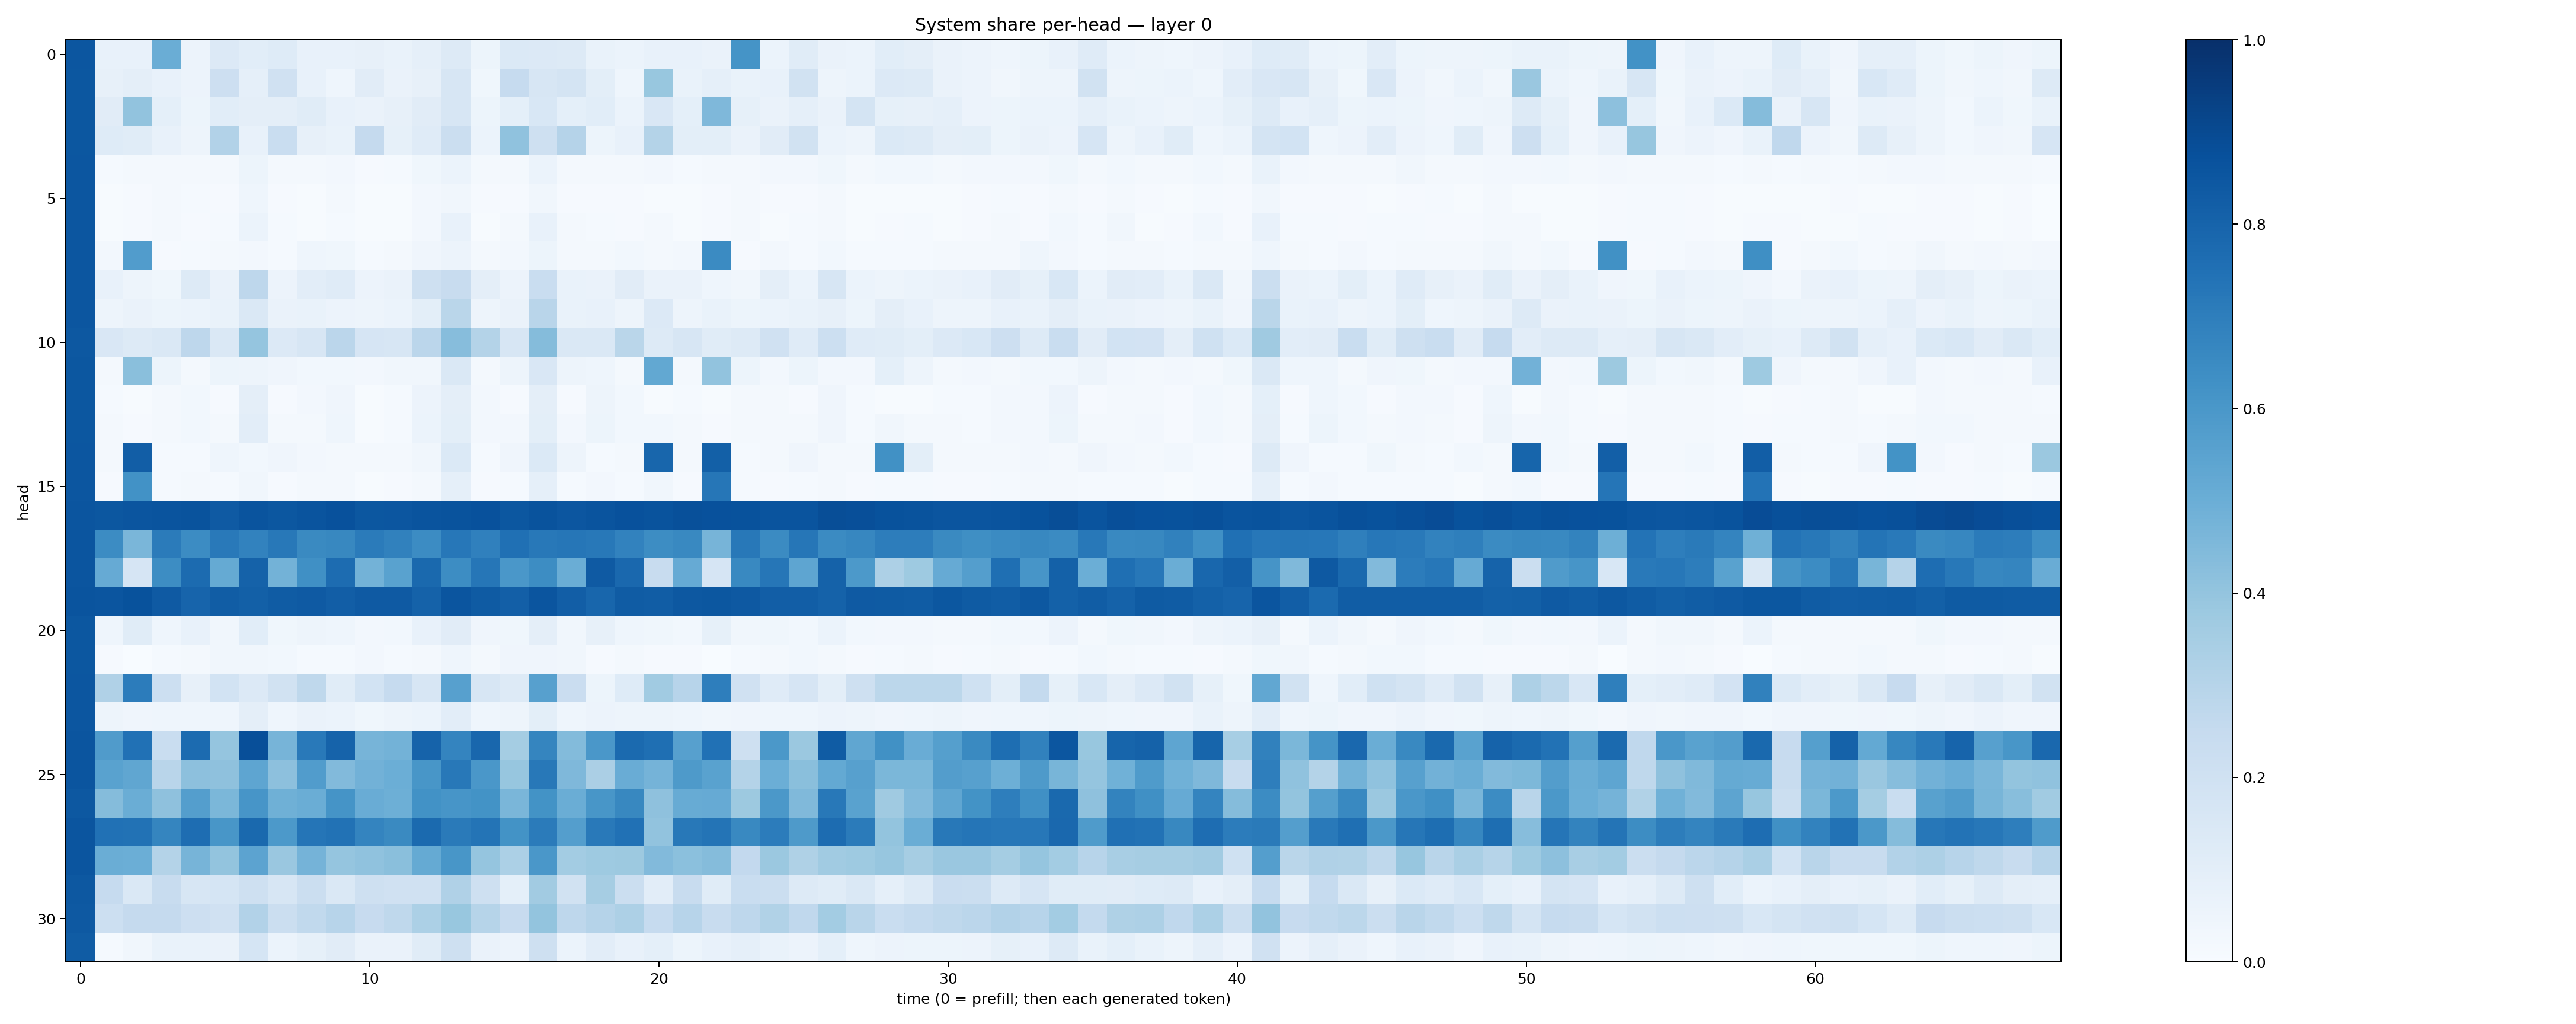

Values plotted in this chart, from the file beside it:
0.85190815, 0.075735025, 0.072577395, 0.5009294, 0.057808578, 0.13556288, 0.10678387, 0.12118276, 0.07151813, 0.07529974, 0.07943799, 0.06659373, 0.089228906, 0.1327336, 0.054441005, 0.13687637, 0.1346456, 0.12987326, 0.06929054, 0.06185328, 0.077616185, 0.070571356, 0.065549426, 0.6167769
0.8506, 0.07844, 0.09499, 0.07484, 0.05714, 0.2125, 0.08595, 0.1976, 0.07691, 0.04654, 0.112, 0.06335, 0.08059, 0.1611, 0.03842, 0.2497, 0.1587, 0.179, 0.09909, 0.04411, 0.3884, 0.06671, 0.08632, 0.06994
0.8497, 0.1095, 0.4031, 0.09262, 0.05243, 0.1057, 0.09644, 0.09632, 0.1154, 0.07414, 0.06474, 0.08106, 0.1125, 0.1626, 0.05282, 0.09264, 0.1557, 0.0911, 0.1093, 0.06129, 0.1492, 0.09244, 0.4496, 0.08384
0.8485, 0.1243, 0.1133, 0.07678, 0.04915, 0.3122, 0.0765, 0.231, 0.08078, 0.06771, 0.2501, 0.08517, 0.1196, 0.2212, 0.06099, 0.4086, 0.207, 0.3025, 0.0533, 0.0727, 0.3072, 0.09958, 0.09916, 0.06616
0.8536, 0.0137, 0.02252, 0.01739, 0.02132, 0.02165, 0.05453, 0.0194, 0.02184, 0.02433, 0.01134, 0.01385, 0.03829, 0.06016, 0.01778, 0.0224, 0.06134, 0.02244, 0.02191, 0.02183, 0.0246, 0.01454, 0.02195, 0.01668
0.8524, 0.006054, 0.009669, 0.01705, 0.01195, 0.0113, 0.04593, 0.009073, 0.007678, 0.0178, 0.005036, 0.006867, 0.02637, 0.03288, 0.00975, 0.01099, 0.03294, 0.01086, 0.01098, 0.01099, 0.007173, 0.005509, 0.00869, 0.01593
0.8545, 0.004774, 0.01023, 0.0182, 0.009965, 0.01551, 0.06114, 0.01277, 0.007252, 0.01527, 0.004708, 0.006497, 0.02437, 0.07144, 0.00733, 0.01573, 0.07136, 0.01589, 0.01348, 0.01011, 0.01669, 0.004734, 0.01033, 0.01829
0.8518, 0.02378, 0.578, 0.009143, 0.0124, 0.01585, 0.02548, 0.01276, 0.04313, 0.03834, 0.01285, 0.01637, 0.04265, 0.05574, 0.02059, 0.02365, 0.0521, 0.01904, 0.01706, 0.02768, 0.02068, 0.02417, 0.6509, 0.009826
0.8526, 0.07255, 0.04872, 0.03582, 0.131, 0.06358, 0.2767, 0.05854, 0.1027, 0.1185, 0.05622, 0.06595, 0.2047, 0.2355, 0.09455, 0.05775, 0.2332, 0.06728, 0.06583, 0.1112, 0.06391, 0.06455, 0.04545, 0.03374
0.8536, 0.04821, 0.06545, 0.05389, 0.0618, 0.06801, 0.1406, 0.06361, 0.06869, 0.05783, 0.04768, 0.06169, 0.1001, 0.287, 0.05054, 0.06586, 0.2892, 0.0701, 0.07486, 0.04975, 0.1363, 0.05, 0.06831, 0.05363
0.847, 0.1508, 0.1265, 0.1444, 0.2766, 0.1432, 0.3978, 0.1337, 0.1619, 0.282, 0.1652, 0.1613, 0.285, 0.4319, 0.3081, 0.163, 0.4366, 0.1468, 0.1451, 0.2868, 0.129, 0.1631, 0.1139, 0.1266
0.8514, 0.02326, 0.4233, 0.05321, 0.02309, 0.05401, 0.04756, 0.04273, 0.02797, 0.02908, 0.02615, 0.03326, 0.03352, 0.1483, 0.02102, 0.04749, 0.1487, 0.04734, 0.04472, 0.02119, 0.5242, 0.0225, 0.4027, 0.05202
0.8501, 0.01547, 0.006354, 0.01608, 0.02742, 0.01087, 0.09595, 0.009999, 0.02372, 0.04003, 0.007749, 0.01362, 0.05493, 0.09487, 0.02383, 0.009621, 0.09512, 0.01002, 0.0469, 0.02984, 0.006071, 0.01558, 0.006301, 0.01667
0.8496, 0.0158, 0.009381, 0.01804, 0.02973, 0.01655, 0.1039, 0.02029, 0.02336, 0.04647, 0.007678, 0.01459, 0.05981, 0.09961, 0.02458, 0.02597, 0.09906, 0.02403, 0.05193, 0.02811, 0.03096, 0.01586, 0.008945, 0.01832
0.8547, 0.02133, 0.823, 0.01446, 0.01269, 0.04358, 0.03104, 0.04229, 0.02707, 0.01899, 0.01955, 0.02239, 0.03407, 0.1399, 0.01461, 0.04126, 0.14, 0.04691, 0.01363, 0.01604, 0.7907, 0.02021, 0.8126, 0.01461
0.8531, 0.01117, 0.623, 0.0137, 0.01785, 0.0131, 0.03187, 0.01153, 0.02154, 0.01629, 0.004397, 0.009479, 0.02029, 0.0874, 0.01065, 0.0136, 0.08688, 0.01546, 0.02357, 0.01189, 0.03161, 0.01071, 0.7269, 0.0133
0.8593, 0.8508, 0.8585, 0.8598, 0.8653, 0.8381, 0.8625, 0.8485, 0.862, 0.8736, 0.8511, 0.8522, 0.8621, 0.8649, 0.8717, 0.8508, 0.8658, 0.854, 0.8626, 0.8734, 0.8657, 0.8784, 0.872, 0.8701
0.8591, 0.6465, 0.4618, 0.7076, 0.6474, 0.7179, 0.6806, 0.7193, 0.6542, 0.661, 0.7089, 0.6849, 0.6463, 0.7231, 0.6888, 0.7505, 0.7189, 0.7289, 0.7215, 0.6801, 0.6424, 0.6575, 0.4695, 0.7195
0.8577, 0.5132, 0.1677, 0.6414, 0.7705, 0.5193, 0.8071, 0.4776, 0.6321, 0.768, 0.4796, 0.5528, 0.7781, 0.6416, 0.7273, 0.5978, 0.6411, 0.5033, 0.8381, 0.7824, 0.2389, 0.5153, 0.1659, 0.6601
0.86, 0.8567, 0.868, 0.8398, 0.7998, 0.8255, 0.8135, 0.8284, 0.8397, 0.8239, 0.8363, 0.8366, 0.8084, 0.8583, 0.8339, 0.8165, 0.8592, 0.8238, 0.7919, 0.8299, 0.8252, 0.8455, 0.8498, 0.8413
0.8493, 0.04676, 0.1136, 0.04559, 0.07594, 0.03264, 0.1079, 0.03543, 0.0478, 0.04314, 0.02631, 0.02871, 0.07165, 0.1131, 0.04005, 0.03866, 0.09707, 0.03183, 0.08137, 0.04573, 0.03519, 0.02991, 0.08533, 0.03375
0.8487, 0.00927, 0.0009728, 0.01258, 0.01659, 0.03152, 0.03135, 0.02827, 0.01271, 0.0152, 0.02611, 0.01556, 0.02259, 0.0443, 0.01931, 0.04244, 0.0408, 0.03153, 0.01134, 0.01819, 0.008714, 0.008679, 0.0009479, 0.01272
0.8518, 0.3194, 0.7035, 0.2175, 0.08025, 0.1866, 0.1355, 0.1898, 0.27, 0.1156, 0.1856, 0.2497, 0.1573, 0.5598, 0.157, 0.1328, 0.5586, 0.2295, 0.05098, 0.1241, 0.3646, 0.295, 0.6988, 0.1983
0.8537, 0.04861, 0.04019, 0.04442, 0.04578, 0.04664, 0.09527, 0.04347, 0.06339, 0.0618, 0.03787, 0.04859, 0.06166, 0.1026, 0.04343, 0.04895, 0.1007, 0.04605, 0.0578, 0.05006, 0.04721, 0.04549, 0.03316, 0.04023
0.858, 0.5784, 0.7494, 0.2329, 0.7715, 0.3958, 0.8811, 0.4689, 0.7162, 0.8046, 0.4724, 0.4769, 0.8008, 0.6748, 0.7875, 0.3538, 0.6697, 0.4408, 0.5988, 0.7757, 0.7577, 0.5607, 0.7494, 0.2106
0.8558, 0.5513, 0.5323, 0.2906, 0.417, 0.4126, 0.5354, 0.4162, 0.5759, 0.4442, 0.4809, 0.4971, 0.6026, 0.7192, 0.6004, 0.3941, 0.7212, 0.4523, 0.3331, 0.5055, 0.4729, 0.5867, 0.5509, 0.3063
0.8469, 0.4362, 0.503, 0.4123, 0.5693, 0.4589, 0.6066, 0.4884, 0.5006, 0.6139, 0.5055, 0.4941, 0.6239, 0.6085, 0.6191, 0.4627, 0.6201, 0.5021, 0.6024, 0.6615, 0.4113, 0.5084, 0.5148, 0.3752
0.8578, 0.7463, 0.7445, 0.6682, 0.7621, 0.6046, 0.7787, 0.5936, 0.732, 0.7459, 0.6743, 0.6554, 0.7741, 0.7126, 0.7374, 0.6193, 0.7097, 0.5701, 0.7177, 0.7492, 0.4052, 0.7207, 0.7361, 0.6586
0.856, 0.5001, 0.4969, 0.3068, 0.4689, 0.3989, 0.5441, 0.3858, 0.4749, 0.3958, 0.4091, 0.4247, 0.5157, 0.6034, 0.3976, 0.33, 0.6011, 0.3578, 0.3721, 0.376, 0.444, 0.4185, 0.4361, 0.2608
0.846, 0.2478, 0.1408, 0.236, 0.1586, 0.1691, 0.2083, 0.1582, 0.2217, 0.1449, 0.207, 0.1984, 0.1958, 0.3197, 0.2037, 0.09222, 0.36, 0.1921, 0.3493, 0.2246, 0.1034, 0.2346, 0.1171, 0.2342
0.8416, 0.2185, 0.2513, 0.2523, 0.2141, 0.1972, 0.3099, 0.2189, 0.2655, 0.295, 0.2451, 0.2704, 0.3286, 0.3903, 0.2997, 0.2454, 0.399, 0.2767, 0.3021, 0.3268, 0.247, 0.2953, 0.239, 0.2738
0.8304, 0.01527, 0.03514, 0.06815, 0.06981, 0.06383, 0.1688, 0.06126, 0.08357, 0.1105, 0.06635, 0.06617, 0.1163, 0.2081, 0.06534, 0.05628, 0.2078, 0.06141, 0.1037, 0.07662, 0.09078, 0.05441, 0.07115, 0.08641
